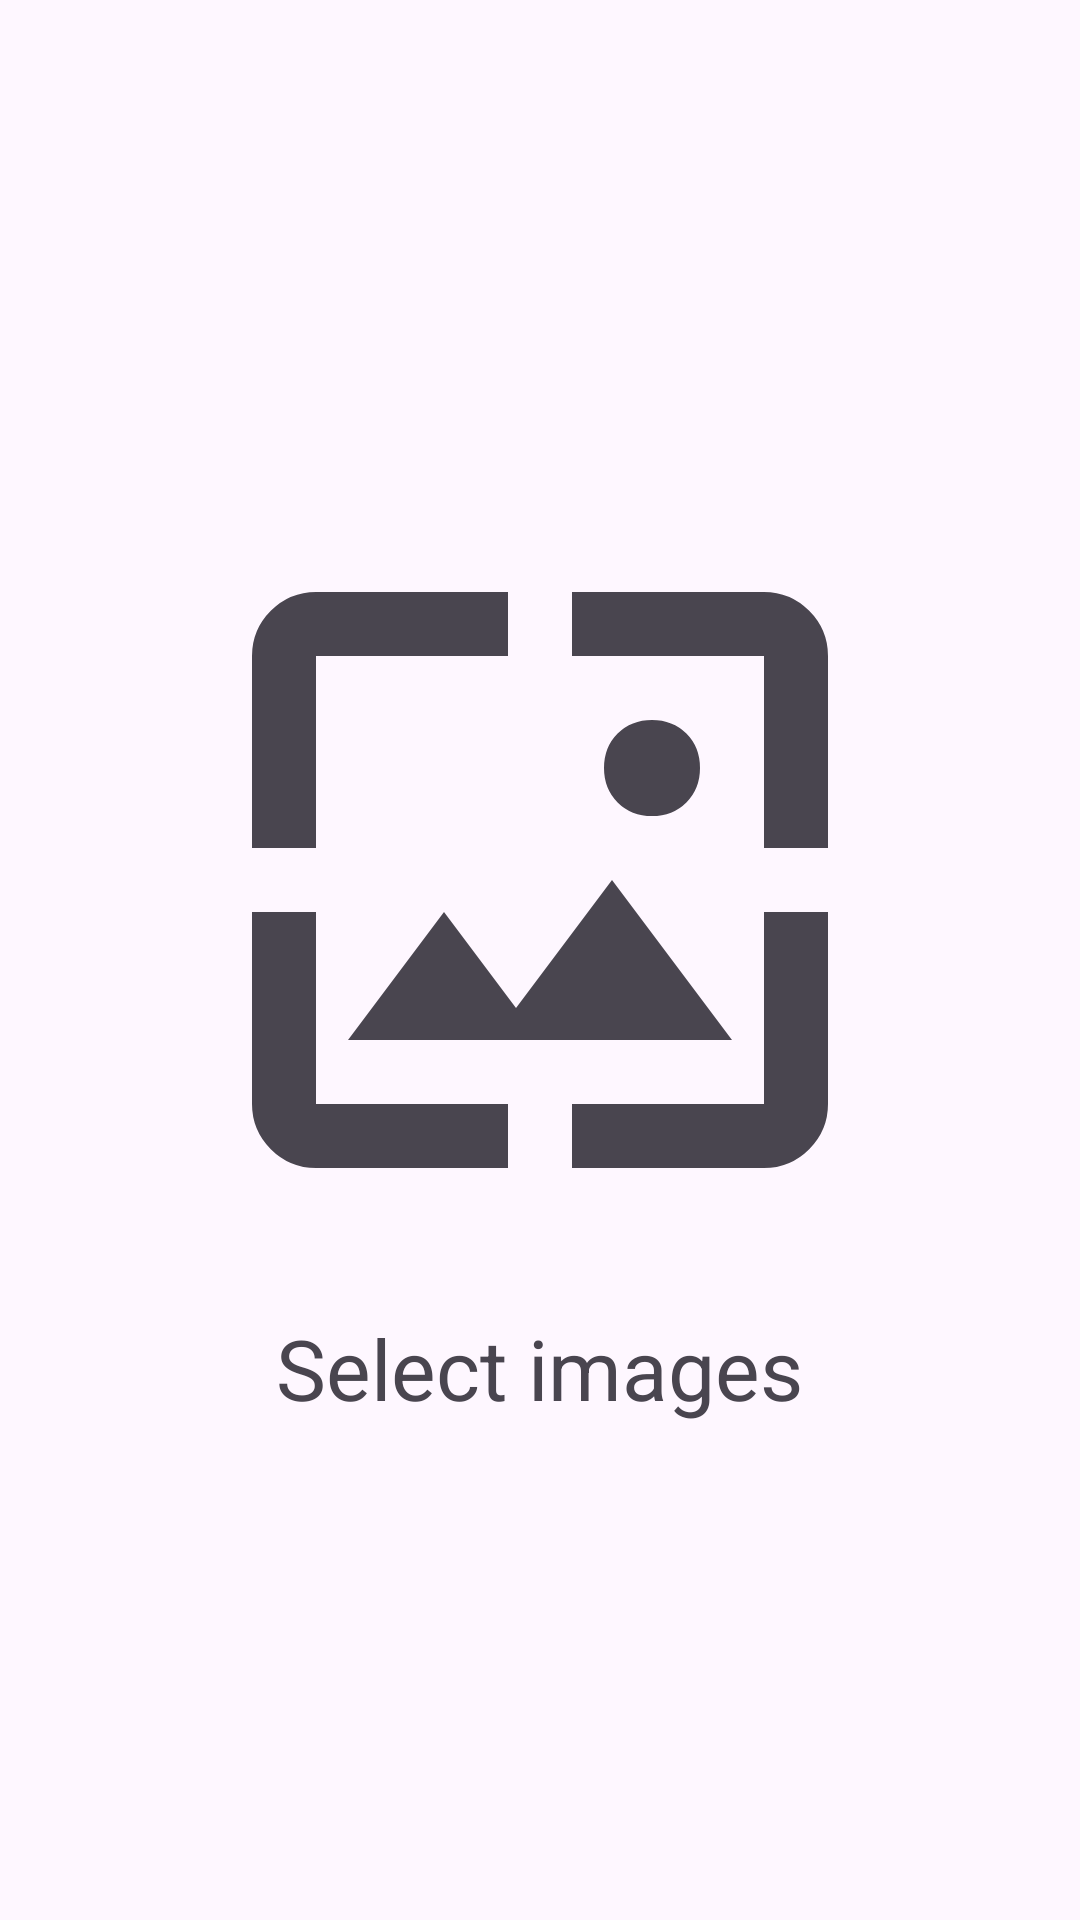

This screen was rendered from an Android layout file. Write that file and the resources it references.
<!-- AndroidManifest.xml: application theme Theme.BackgroundRemover -->
<!-- res/layout/launcher_activity_initial.xml -->
<?xml version="1.0" encoding="utf-8"?>
<ScrollView xmlns:android="http://schemas.android.com/apk/res/android"
    android:layout_width="match_parent"
    android:layout_height="match_parent">

  <LinearLayout xmlns:tools="http://schemas.android.com/tools"
      android:id="@+id/select_container"
      android:layout_width="wrap_content"
      android:layout_height="wrap_content"
      android:layout_gravity="center"
      android:background="?selectableItemBackground"
      android:gravity="center_horizontal"
      android:orientation="vertical"
      tools:ignore="Overdraw">
    

    <ImageView
        android:id="@+id/select_image"
        android:layout_width="256dp"
        android:layout_height="256dp"
        android:layout_marginHorizontal="24dp"
        android:layout_marginTop="24dp"
        android:layout_marginBottom="16dp"
        android:contentDescription="@string/select_image_content_description"
        android:src="@drawable/select" />

    <TextView
        android:id="@+id/select_text"
        android:layout_width="wrap_content"
        android:layout_height="wrap_content"
        android:layout_marginHorizontal="24dp"
        android:layout_marginBottom="24dp"
        android:text="@string/select_text"
        android:textSize="28sp" />
  </LinearLayout>
</ScrollView>
<!-- resources referenced by this layout -->
<resources>
  <!-- drawable select (drawable) -->
  <?xml version="1.0" encoding="utf-8"?>
  <vector xmlns:android="http://schemas.android.com/apk/res/android"
      android:width="24dp"
      android:height="24dp"
      android:tint="?attr/colorControlNormal"
      android:viewportWidth="960"
      android:viewportHeight="960">
    <path
        android:fillColor="@android:color/white"
        android:pathData="M200,840Q167,840 143.5,816.5Q120,793 120,760L120,520L200,520L200,760Q200,760 200,760Q200,760 200,760L440,760L440,840L200,840ZM520,840L520,760L760,760Q760,760 760,760Q760,760 760,760L760,520L840,520L840,760Q840,793 816.5,816.5Q793,840 760,840L520,840ZM240,680L360,520L450,640L570,480L720,680L240,680ZM120,440L120,200Q120,167 143.5,143.5Q167,120 200,120L440,120L440,200L200,200Q200,200 200,200Q200,200 200,200L200,440L120,440ZM760,440L760,200Q760,200 760,200Q760,200 760,200L520,200L520,120L760,120Q793,120 816.5,143.5Q840,167 840,200L840,440L760,440ZM620,400Q594,400 577,383Q560,366 560,340Q560,314 577,297Q594,280 620,280Q646,280 663,297Q680,314 680,340Q680,366 663,383Q646,400 620,400Z" />
  </vector>
  <string name="select_image_content_description">Select images icon</string>
  <string name="select_text">Select images</string>
  <style name="Theme.BackgroundRemover" parent="Theme.BackgroundRemoverBase">
      <item name="android:windowLightStatusBar">true</item>
    </style>
  <style name="Theme.BackgroundRemoverBase" parent="Theme.Material3.DayNight.NoActionBar">
      <item name="colorPrimary">@color/primary</item>
      <item name="colorAccent">@color/accent</item>
      <item name="android:statusBarColor">#00000000</item>
      <item name="android:windowSplashScreenAnimatedIcon" tools:targetApi="31">
        @drawable/ic_splash
      </item>
    </style>
  <color name="primary">#3F3F3F</color>
  <color name="accent">#595959</color>
  <!-- drawable ic_splash (drawable) -->
  <?xml version="1.0" encoding="utf-8"?>
  <vector xmlns:android="http://schemas.android.com/apk/res/android"
      android:width="24dp"
      android:height="24dp"
      android:tint="?attr/colorControlNormal"
      android:viewportWidth="1528"
      android:viewportHeight="1528">
    <path
        android:fillColor="@android:color/white"
        android:pathData="M484,1124Q451,1124 427.5,1100.5Q404,1077 404,1044L404,804L484,804L484,1044Q484,1044 484,1044Q484,1044 484,1044L724,1044L724,1124L484,1124ZM804,1124L804,1044L1044,1044Q1044,1044 1044,1044Q1044,1044 1044,1044L1044,804L1124,804L1124,1044Q1124,1077 1100.5,1100.5Q1077,1124 1044,1124L804,1124ZM524,964L644,804L734,924L854,764L1004,964L524,964ZM404,724L404,484Q404,451 427.5,427.5Q451,404 484,404L724,404L724,484L484,484Q484,484 484,484Q484,484 484,484L484,724L404,724ZM1044,724L1044,484Q1044,484 1044,484Q1044,484 1044,484L804,484L804,404L1044,404Q1077,404 1100.5,427.5Q1124,451 1124,484L1124,724L1044,724ZM904,684Q878,684 861,667Q844,650 844,624Q844,598 861,581Q878,564 904,564Q930,564 947,581Q964,598 964,624Q964,650 947,667Q930,684 904,684Z" />
  </vector>
</resources>
